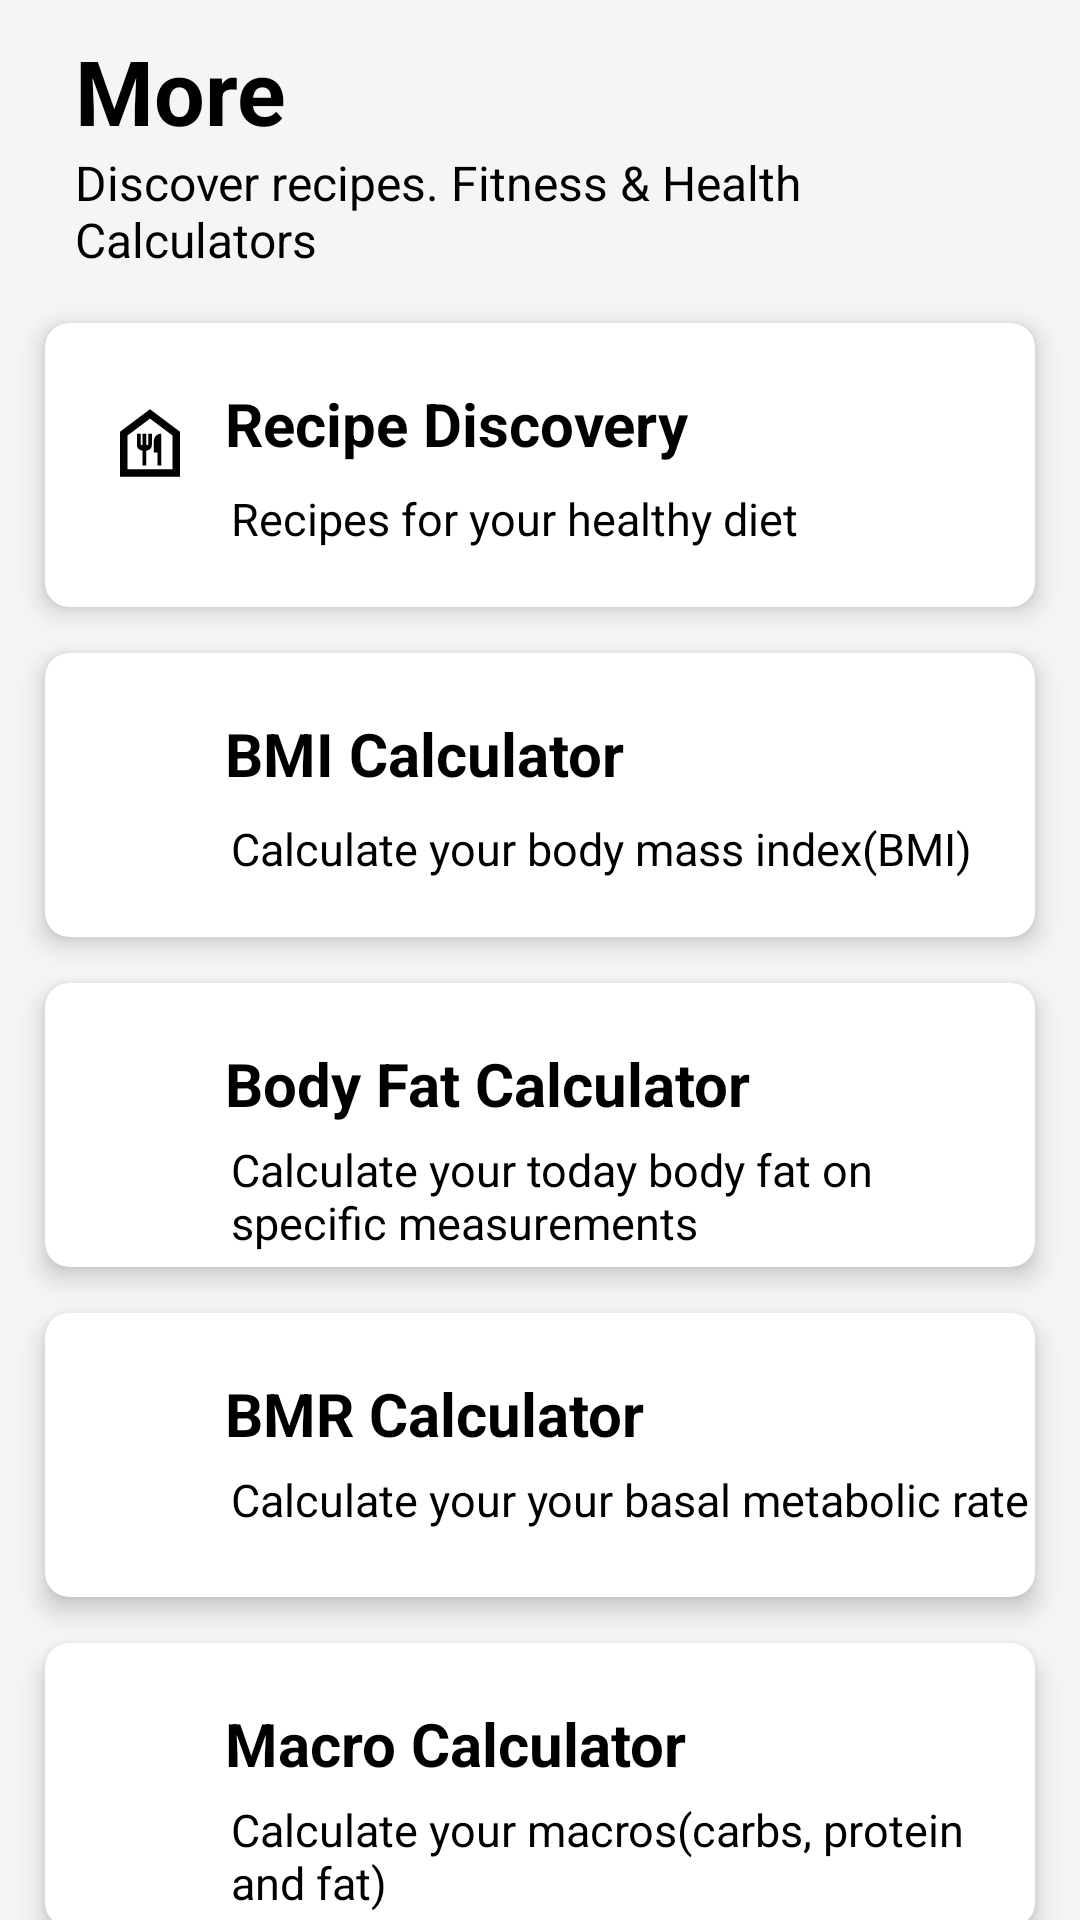

This screen was rendered from an Android layout file. Write that file and the resources it references.
<!-- AndroidManifest.xml: application theme AppTheme.NoActionBar -->
<!-- res/layout/fragment_more.xml -->
<?xml version="1.0" encoding="utf-8"?>
<RelativeLayout xmlns:android="http://schemas.android.com/apk/res/android"
    xmlns:tools="http://schemas.android.com/tools"
    android:layout_width="match_parent"
    android:layout_height="match_parent"
    xmlns:app="http://schemas.android.com/apk/res-auto"
    android:background="#F5F5F5"
    tools:ignore="HardCodedText"
    tools:context=".MoreFragment">
    <TextView
        android:layout_width="wrap_content"
        android:layout_height="wrap_content"
        android:text="More"
        android:textColor="@color/black"
        android:textSize="30sp"
        android:textStyle="bold"
        android:layout_marginStart="25dp"
        android:layout_marginTop="10dp"/>
    <TextView
        android:layout_width="match_parent"
        android:layout_height="wrap_content"
        android:text="Discover recipes. Fitness &amp; Health Calculators"
        android:textSize="16sp"
        android:textColor="@color/black"
        android:layout_marginTop="50dp"
        android:layout_marginStart="25dp"
        android:layout_marginEnd="25dp"/>




        <LinearLayout
            android:layout_width="match_parent"
            android:layout_height="wrap_content"
            android:layout_marginTop="100dp"
            android:orientation="vertical">
    <androidx.cardview.widget.CardView
        android:id="@+id/userProfileCard"
        android:layout_width="match_parent"
        android:layout_height="110dp"
        app:cardBackgroundColor="#FFFFFF"
        android:layout_marginStart="10dp"
        android:layout_marginEnd="10dp"
        android:clickable="true"
        android:focusable="true"
        app:cardCornerRadius="8dp"
        app:cardElevation="5dp"
        app:cardPreventCornerOverlap="false"
        app:cardUseCompatPadding="true"
        android:elevation="18dp">
        <ImageView
            android:layout_width="wrap_content"
            android:layout_height="wrap_content"
            android:src="@drawable/outline_food_bank_24"
            android:layout_marginTop="25dp"
            android:layout_marginStart="20dp"
            tools:ignore="ContentDescription" />
        <TextView
            android:layout_width="wrap_content"
            android:layout_height="wrap_content"
            android:text="Recipe Discovery"
            android:textSize="20sp"
            android:textColor="@color/black"
            android:textStyle="bold"
            android:layout_marginStart="60dp"
            android:layout_marginTop="20dp"/>
        <TextView
            android:layout_width="wrap_content"
            android:layout_height="wrap_content"
            android:textColor="@color/black"
            android:text="Recipes for your healthy diet"
            android:textSize="15sp"
            android:layout_marginTop="55dp"
            android:layout_marginStart="62dp"/>
    </androidx.cardview.widget.CardView>
    <androidx.cardview.widget.CardView
        android:id="@+id/bmiCalculatorCard"
        android:layout_width="match_parent"
        android:layout_height="110dp"
        app:cardBackgroundColor="@color/white"
        android:layout_marginStart="10dp"
        android:layout_marginEnd="10dp"
        android:clickable="true"
        android:focusable="true"
        app:cardCornerRadius="8dp"
        app:cardElevation="5dp"
        app:cardPreventCornerOverlap="false"
        app:cardUseCompatPadding="true"
        android:elevation="18dp">
        <ImageView
            android:layout_width="25dp"
            android:layout_height="25dp"
            android:src="@drawable/baseline_calculate_24"
            android:layout_marginTop="25dp"
            android:layout_marginStart="20dp"
            tools:ignore="ContentDescription" />
        <TextView
            android:layout_width="wrap_content"
            android:layout_height="wrap_content"
            android:text="BMI Calculator"
            android:textSize="20sp"
            android:textColor="@color/black"
            android:textStyle="bold"
            android:layout_marginStart="60dp"
            android:layout_marginTop="20dp"/>
        <TextView
            android:layout_width="wrap_content"
            android:layout_height="wrap_content"
            android:textColor="@color/black"
            android:text="Calculate your body mass index(BMI)"
            android:textSize="15sp"
            android:layout_marginTop="55dp"
            android:layout_marginStart="62dp"/>
    </androidx.cardview.widget.CardView>
    <androidx.cardview.widget.CardView
        android:id="@+id/bodyFatCalculatorCard"
        android:layout_width="match_parent"
        android:layout_height="110dp"
        app:cardBackgroundColor="@color/white"
        android:layout_marginStart="10dp"
        android:layout_marginEnd="10dp"
        android:clickable="true"
        android:focusable="true"
        app:cardCornerRadius="8dp"
        app:cardElevation="5dp"
        app:cardPreventCornerOverlap="false"
        app:cardUseCompatPadding="true"
        android:elevation="18dp">
        <ImageView
            android:layout_width="25dp"
            android:layout_height="25dp"
            android:src="@drawable/baseline_calculate_24"
            android:layout_marginTop="25dp"
            android:layout_marginStart="20dp"
            tools:ignore="ContentDescription" />
        <TextView
            android:layout_width="wrap_content"
            android:layout_height="wrap_content"
            android:text="Body Fat Calculator"
            android:textSize="20sp"
            android:textColor="@color/black"
            android:textStyle="bold"
            android:layout_marginStart="60dp"
            android:layout_marginTop="20dp"/>
        <TextView
            android:layout_width="wrap_content"
            android:layout_height="wrap_content"
            android:textColor="@color/black"
            android:text="Calculate your today body fat on specific measurements"
            android:textSize="15sp"
            android:layout_marginTop="52dp"
            android:layout_marginStart="62dp"/>
    </androidx.cardview.widget.CardView>
    <androidx.cardview.widget.CardView
        android:id="@+id/bmrCalculatorCard"
        android:layout_width="match_parent"
        android:layout_height="110dp"
        app:cardBackgroundColor="@color/white"
        android:layout_marginStart="10dp"
        android:layout_marginEnd="10dp"
        android:clickable="true"
        android:focusable="true"
        app:cardCornerRadius="8dp"
        app:cardElevation="5dp"
        app:cardPreventCornerOverlap="false"
        app:cardUseCompatPadding="true"
        android:elevation="18dp">
        <ImageView
            android:layout_width="25dp"
            android:layout_height="25dp"
            android:src="@drawable/baseline_calculate_24"
            android:layout_marginTop="25dp"
            android:layout_marginStart="20dp"
            tools:ignore="ContentDescription" />
        <TextView
            android:layout_width="wrap_content"
            android:layout_height="wrap_content"
            android:text="BMR Calculator"
            android:textSize="20sp"
            android:textColor="@color/black"
            android:textStyle="bold"
            android:layout_marginStart="60dp"
            android:layout_marginTop="20dp"/>
        <TextView
            android:layout_width="wrap_content"
            android:layout_height="wrap_content"
            android:textColor="@color/black"
            android:text="Calculate your your basal metabolic rate"
            android:textSize="15sp"
            android:layout_marginTop="52dp"
            android:layout_marginStart="62dp"/>
    </androidx.cardview.widget.CardView>
            <androidx.cardview.widget.CardView
                android:id="@+id/macroCalculatorCard"
                android:layout_width="match_parent"
                android:layout_height="110dp"
                app:cardBackgroundColor="@color/white"
                android:layout_marginStart="10dp"
                android:layout_marginEnd="10dp"
                android:clickable="true"
                android:focusable="true"
                app:cardCornerRadius="8dp"
                app:cardElevation="5dp"
                app:cardPreventCornerOverlap="false"
                app:cardUseCompatPadding="true"
                android:elevation="18dp">
                <ImageView
                    android:layout_width="25dp"
                    android:layout_height="25dp"
                    android:src="@drawable/baseline_calculate_24"
                    android:layout_marginTop="25dp"
                    android:layout_marginStart="20dp"
                    tools:ignore="ContentDescription" />
                <TextView
                    android:layout_width="wrap_content"
                    android:layout_height="wrap_content"
                    android:text="Macro Calculator"
                    android:textSize="20sp"
                    android:textColor="@color/black"
                    android:textStyle="bold"
                    android:layout_marginStart="60dp"
                    android:layout_marginTop="20dp"/>
                <TextView
                    android:layout_width="wrap_content"
                    android:layout_height="wrap_content"
                    android:textColor="@color/black"
                    android:text="Calculate your macros(carbs, protein and fat)"
                    android:textSize="15sp"
                    android:layout_marginTop="52dp"
                    android:layout_marginStart="62dp"/>
            </androidx.cardview.widget.CardView>







































        </LinearLayout>

</RelativeLayout>
<!-- resources referenced by this layout -->
<resources>
  <color name="black">#FF000000</color>
  <color name="white">#FFFFFFFF</color>
  <!-- drawable outline_food_bank_24 (drawable) -->
  <vector android:height="30dp" android:tint="#000000"
      android:viewportHeight="24" android:viewportWidth="24"
      android:width="30dp" xmlns:android="http://schemas.android.com/apk/res/android">
      <path android:fillColor="@android:color/white" android:pathData="M12,5.5l6,4.5v9H6v-9L12,5.5M12,3L4,9v12h16V9L12,3L12,3zM11.5,9.5v3H11v-3h-1v3H9.5v-3h-1v3c0,0.83 0.67,1.5 1.5,1.5v4h1v-4c0.83,0 1.5,-0.67 1.5,-1.5v-3H11.5zM13,11.5v3h1V18h1V9.5C13.9,9.5 13,10.4 13,11.5z"/>
  </vector>
  <style name="AppTheme.NoActionBar" parent="Theme.AppCompat.Light.DarkActionBar">
          <item name="windowActionBar">false</item>
          <item name="windowNoTitle">true</item>
          <item name="android:windowFullscreen">true</item>
      </style>
</resources>
